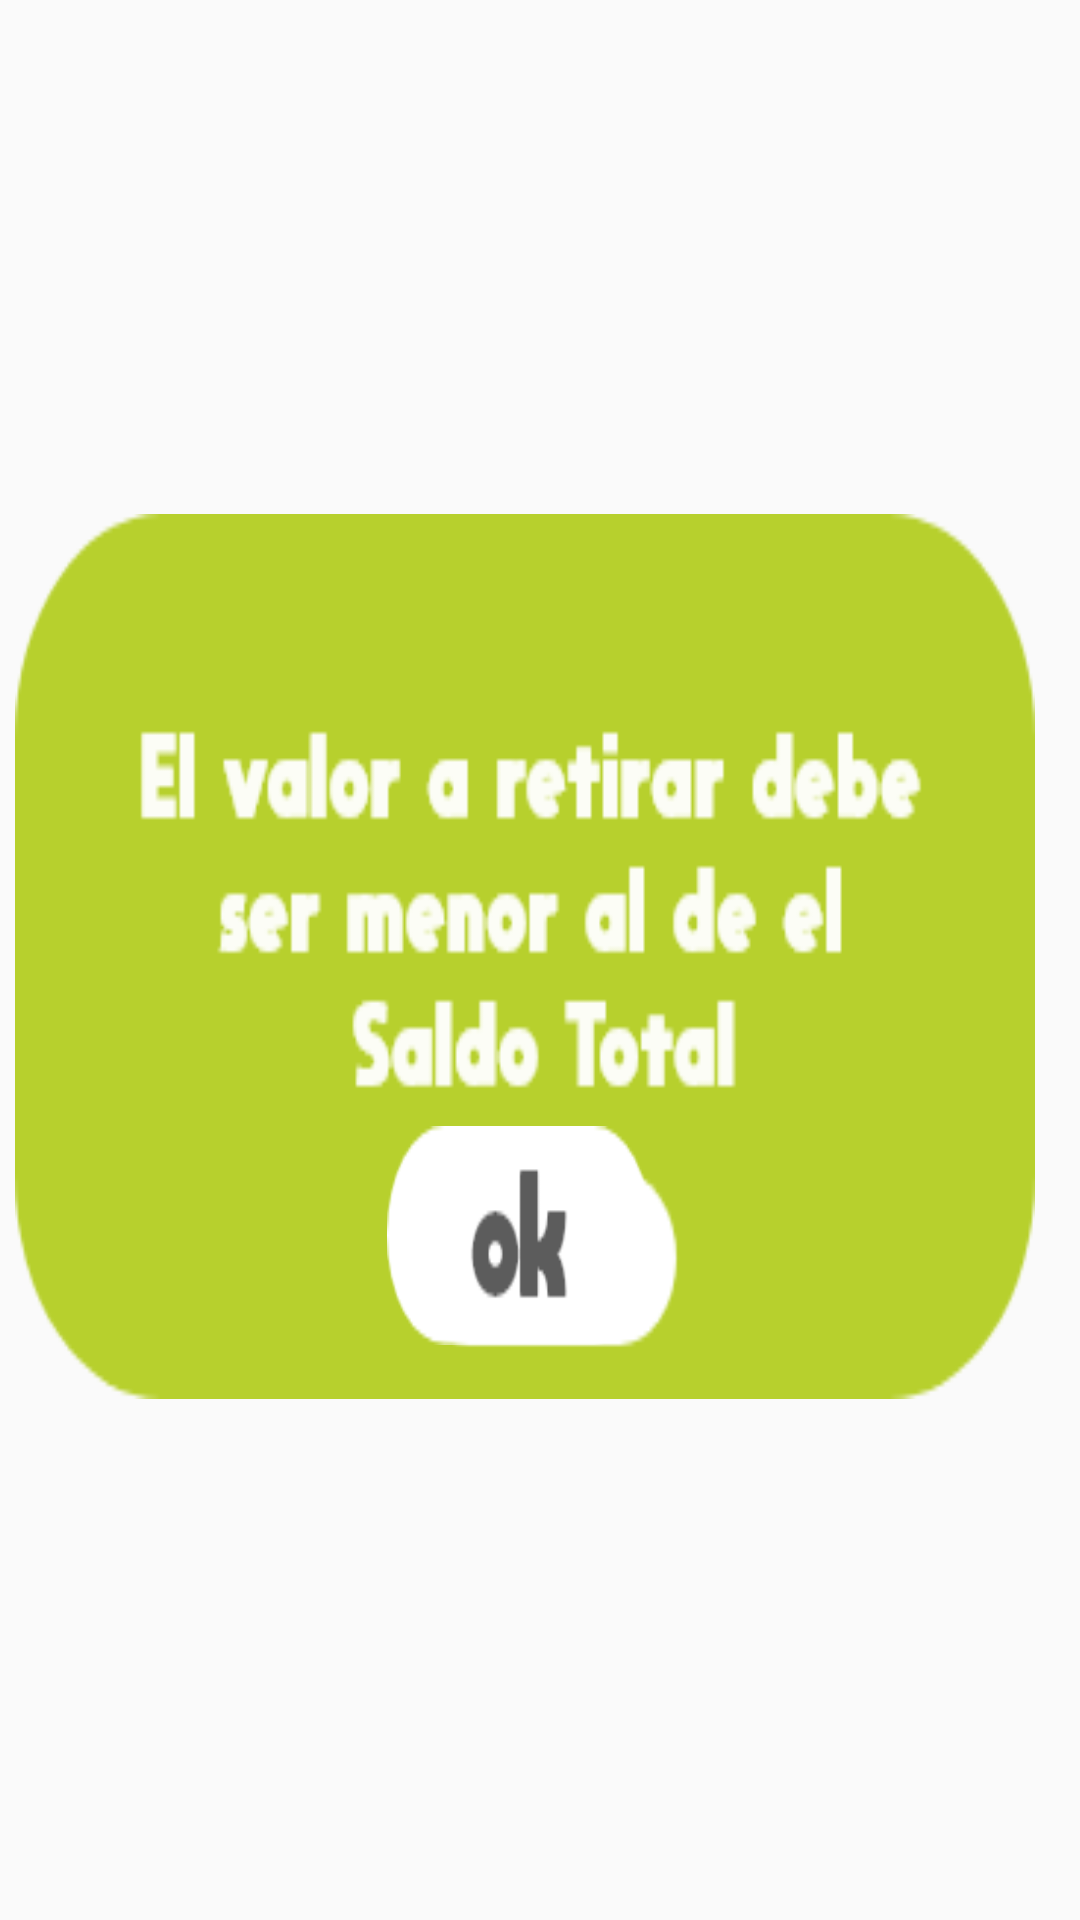

The Android layout XML behind this screen, and the referenced resources:
<!-- AndroidManifest.xml: application theme AppTheme -->
<!-- res/layout/activity_ayuda_retiro.xml -->
<?xml version="1.0" encoding="utf-8"?>
<RelativeLayout xmlns:android="http://schemas.android.com/apk/res/android"
    xmlns:app="http://schemas.android.com/apk/res-auto"
    xmlns:tools="http://schemas.android.com/tools"
    android:id="@+id/cerrar_ayuda_retiro"
    android:layout_width="370dp"
    android:layout_height="300dp"
    android:gravity="center"
    android:orientation="vertical"
    android:padding="5dp">


    <androidx.constraintlayout.widget.ConstraintLayout
        android:layout_width="365dp"
        android:layout_height="295dp"
        android:layout_alignParentEnd="true"
        android:layout_alignParentBottom="true"
        android:layout_centerInParent="true"
        android:layout_marginEnd="10dp"
        android:layout_marginBottom="2dp"
        android:background="@drawable/ayuda_retiro">


        <TextView
            android:id="@+id/Cerrar"
            android:layout_width="88dp"
            android:layout_height="73dp"
            android:layout_marginTop="204dp"
            android:layout_marginEnd="128dp"
            android:background="@drawable/ok"
            android:gravity="center"
            app:layout_constraintEnd_toEndOf="parent"
            app:layout_constraintTop_toTopOf="parent" />


    </androidx.constraintlayout.widget.ConstraintLayout>


</RelativeLayout>
<!-- resources referenced by this layout -->
<resources>
  <!-- drawable ayuda_retiro: png bitmap (drawable, 10222 bytes) -->
  <!-- drawable ok: png bitmap (drawable-xxxhdpi, 1951 bytes) -->
  <style name="AppTheme" parent="Theme.AppCompat.Light.NoActionBar">
          
          <item name="colorPrimary">@color/colorPrimary</item>
          <item name="colorPrimaryDark">@color/colorPrimaryDark</item>
          <item name="colorAccent">@color/colorAccent</item>
      </style>
  <color name="colorPrimary">#008577</color>
  <color name="colorPrimaryDark">#FFFFFF</color>
  <color name="colorAccent">#FEFDFD</color>
</resources>
